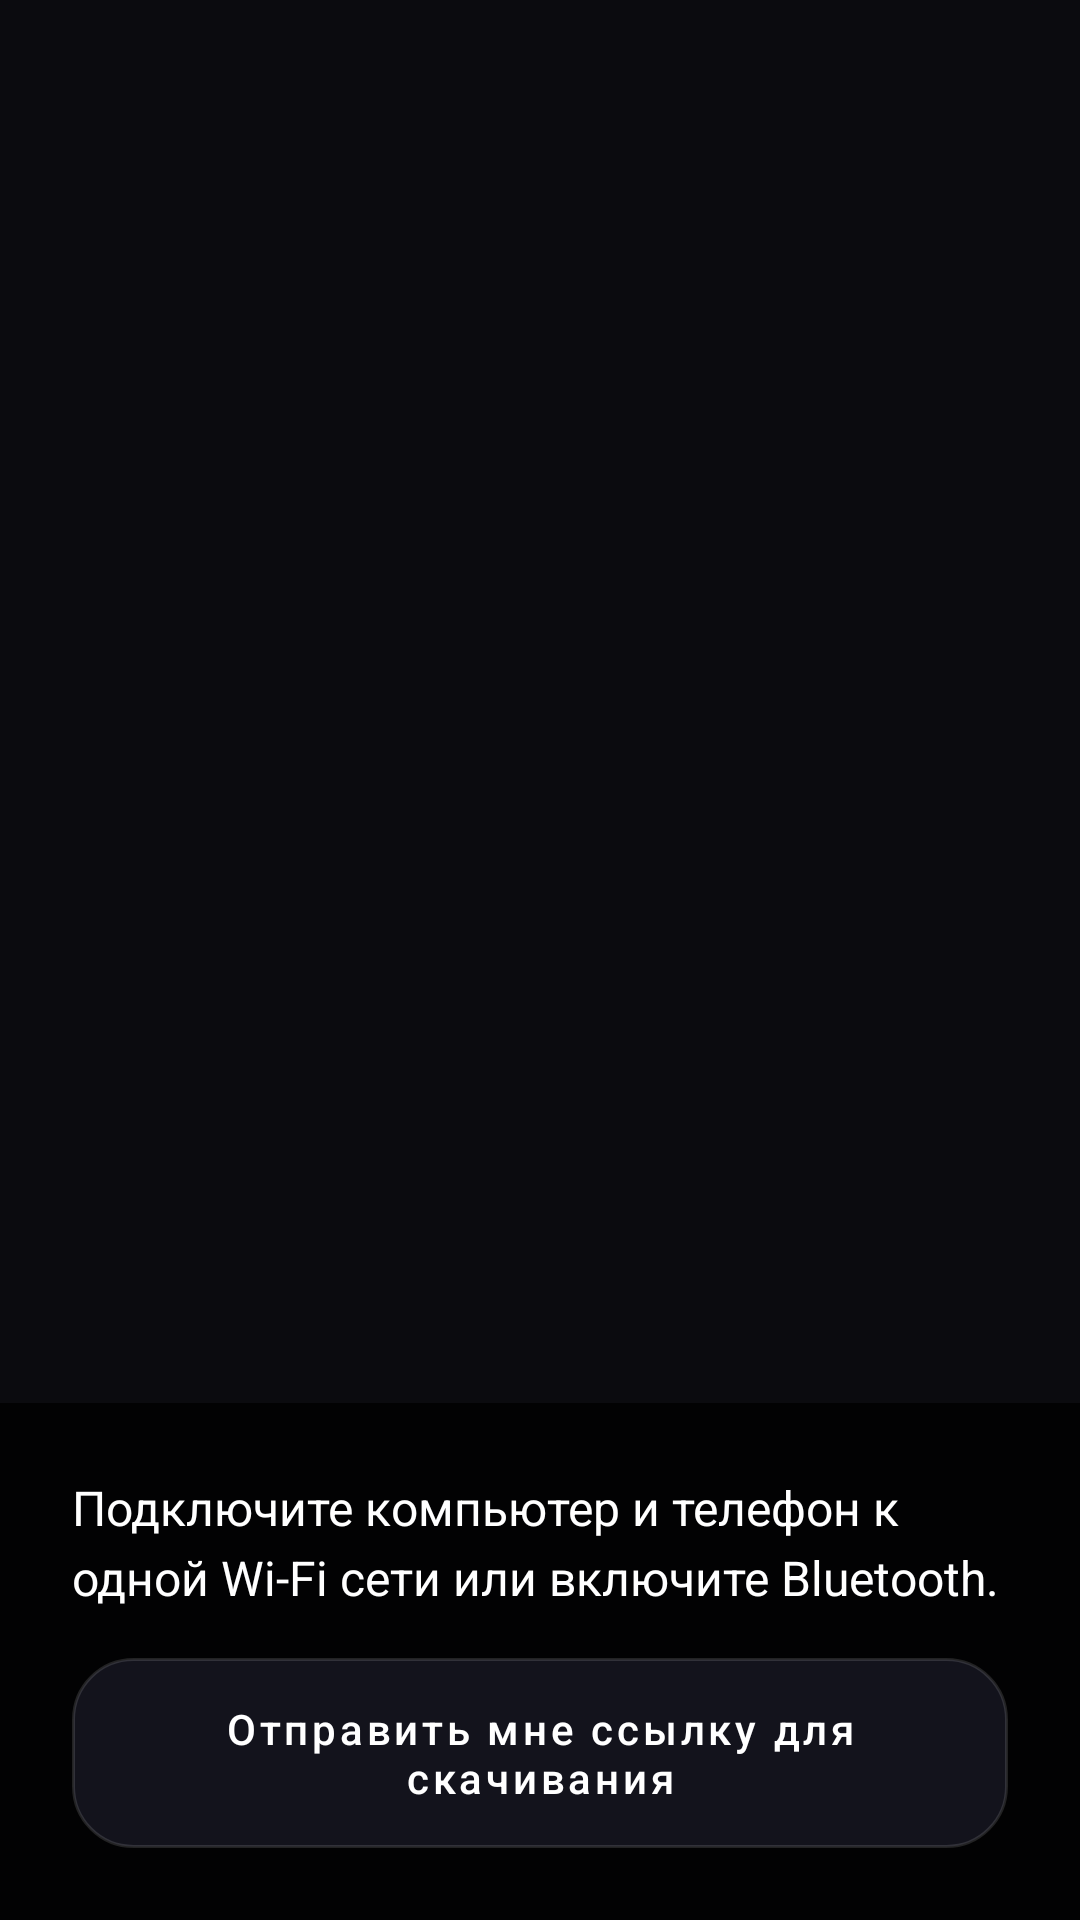

Here is an Android app screen rendered from its layout file. Give the layout XML and the strings, colors and styles it references.
<!-- AndroidManifest.xml: application theme Theme.RemoteMouse -->
<!-- res/layout/page_how_to_2.xml -->
<?xml version="1.0" encoding="utf-8"?>
<FrameLayout xmlns:android="http://schemas.android.com/apk/res/android"
    android:layout_width="match_parent"
    android:layout_height="match_parent"
    android:background="@color/black">

    <ImageView
        android:layout_width="match_parent"
        android:layout_height="match_parent"
        android:src="@drawable/how_to_2"
        android:scaleType="centerCrop"
        android:contentDescription="" />

    <LinearLayout
        android:layout_width="match_parent"
        android:layout_height="wrap_content"
        android:layout_gravity="bottom"
        android:orientation="vertical"
        android:padding="24dp"
        android:background="#CC000000">

        <TextView
            android:layout_width="match_parent"
            android:layout_height="wrap_content"
            android:text="@string/connect_instructions_2"
            android:textColor="@color/white"
            android:textSize="16sp"
            android:lineSpacingMultiplier="1.2" />

        <Button
            android:id="@+id/btn_github"
            style="@style/Widget.RemoteMouse.Button.Glass"
            android:layout_width="wrap_content"
            android:layout_height="wrap_content"
            android:layout_marginTop="16dp"
            android:text="@string/send_download_link" />
    </LinearLayout>
</FrameLayout>
<!-- resources referenced by this layout -->
<resources>
  <color name="black">#FF0B0B0F</color>
  <color name="white">#FFFFFFFF</color>
  <string name="connect_instructions_2">Подключите компьютер и телефон к одной Wi‑Fi сети или включите Bluetooth.</string>
  <string name="send_download_link">Отправить мне ссылку для скачивания</string>
  <style name="Widget.RemoteMouse.Button.Glass" parent="Widget.MaterialComponents.Button">
          <item name="android:background">@drawable/bg_glass_button</item>
          <item name="android:textColor">@color/white</item>
          <item name="android:paddingStart">20dp</item>
          <item name="android:paddingEnd">20dp</item>
          <item name="android:paddingTop">14dp</item>
          <item name="android:paddingBottom">14dp</item>
          <item name="android:textAllCaps">false</item>
          <item name="backgroundTint">@null</item>
      </style>
  <style name="Theme.RemoteMouse" parent="Theme.MaterialComponents.NoActionBar">
          <item name="android:windowBackground">@color/black</item>
          <item name="android:statusBarColor">@color/black</item>
          <item name="android:navigationBarColor">@color/black</item>
          <item name="colorPrimary">@color/glass_panel</item>
          <item name="colorOnPrimary">@color/white</item>
          <item name="materialButtonStyle">@style/Widget.RemoteMouse.Button.Glass</item>
          <item name="buttonStyle">@style/Widget.RemoteMouse.Button.Glass</item>
      </style>
  <!-- drawable bg_glass_button (drawable) -->
  <?xml version="1.0" encoding="utf-8"?>
  <ripple xmlns:android="http://schemas.android.com/apk/res/android" android:color="#18FFFFFF">
      <item>
          <shape android:shape="rectangle">
              <solid android:color="@color/glass_panel" />
              <stroke android:width="1dp" android:color="@color/glass_border" />
              <corners android:radius="20dp" />
          </shape>
      </item>
  </ripple>
  <color name="glass_panel">#CC181822</color>
  <color name="glass_border">#20FFFFFF</color>
</resources>
